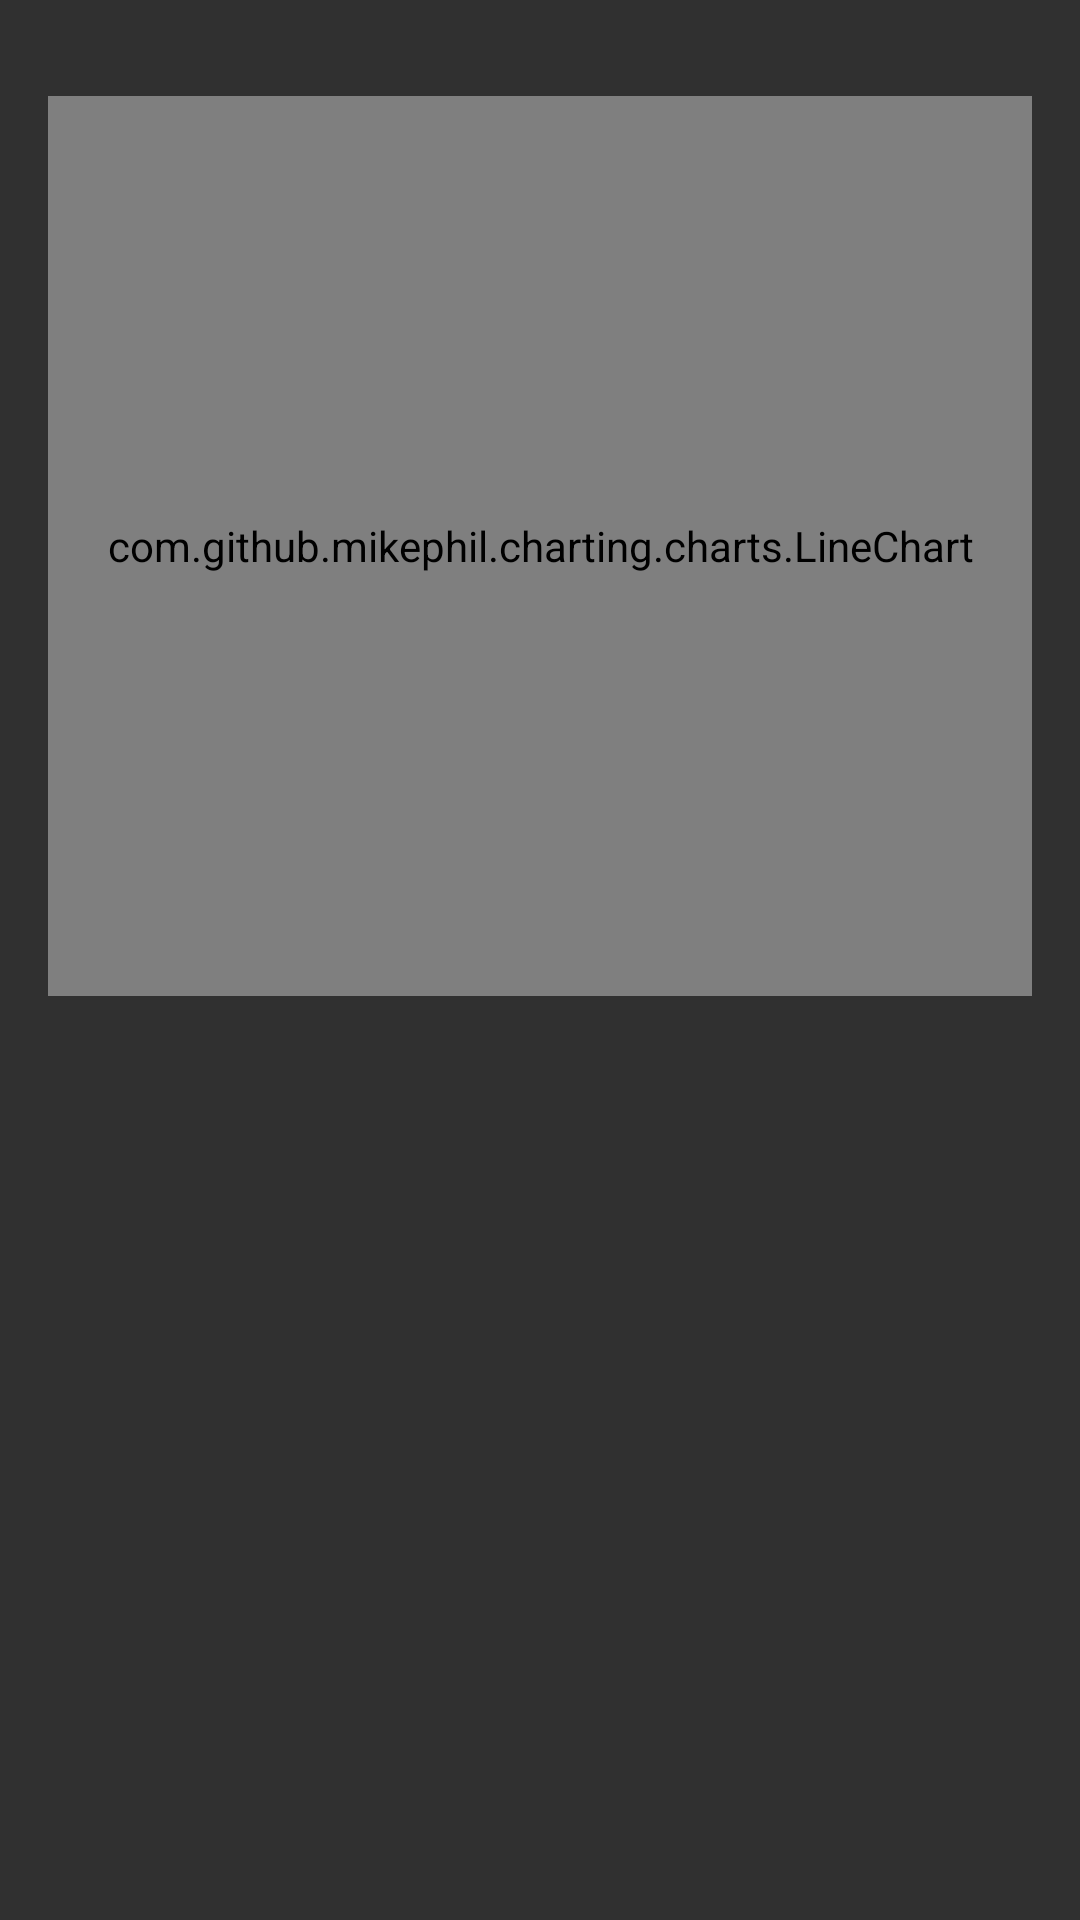

The Android layout XML behind this screen, and the referenced resources:
<!-- AndroidManifest.xml: application theme AppTheme -->
<!-- res/layout/activity_line_graph.xml -->
<?xml version="1.0" encoding="utf-8"?>
<LinearLayout xmlns:android="http://schemas.android.com/apk/res/android"

    android:layout_width="match_parent"
    android:layout_height="match_parent"
    android:orientation="vertical"
    android:paddingEnd="16dp"
    android:paddingLeft="16dp"
    android:paddingRight="16dp"
    android:paddingStart="16dp"

    >


    <Spinner
        android:id="@+id/spinner"
        android:layout_width="match_parent"
        android:layout_height="wrap_content"
        android:layout_marginTop="16dp"
        android:background="@color/black_opaque"
        android:entries="@array/stockHistory"

        />


    <com.github.mikephil.charting.charts.LineChart
        android:id="@+id/chart"
        android:layout_width="match_parent"
        android:layout_height="300dp"
        android:layout_marginTop="16dp" />


</LinearLayout>
<!-- resources referenced by this layout -->
<resources>
  <color name="black_opaque">#000</color>
  <style name="AppTheme" parent="Theme.AppCompat">
        <item name="colorPrimary">@color/material_blue_500</item>
        <item name="colorPrimaryDark">@color/material_blue_700</item>
      
    </style>
  <color name="material_blue_500">#2196F3</color>
  <color name="material_blue_700">#1976D2</color>
</resources>
